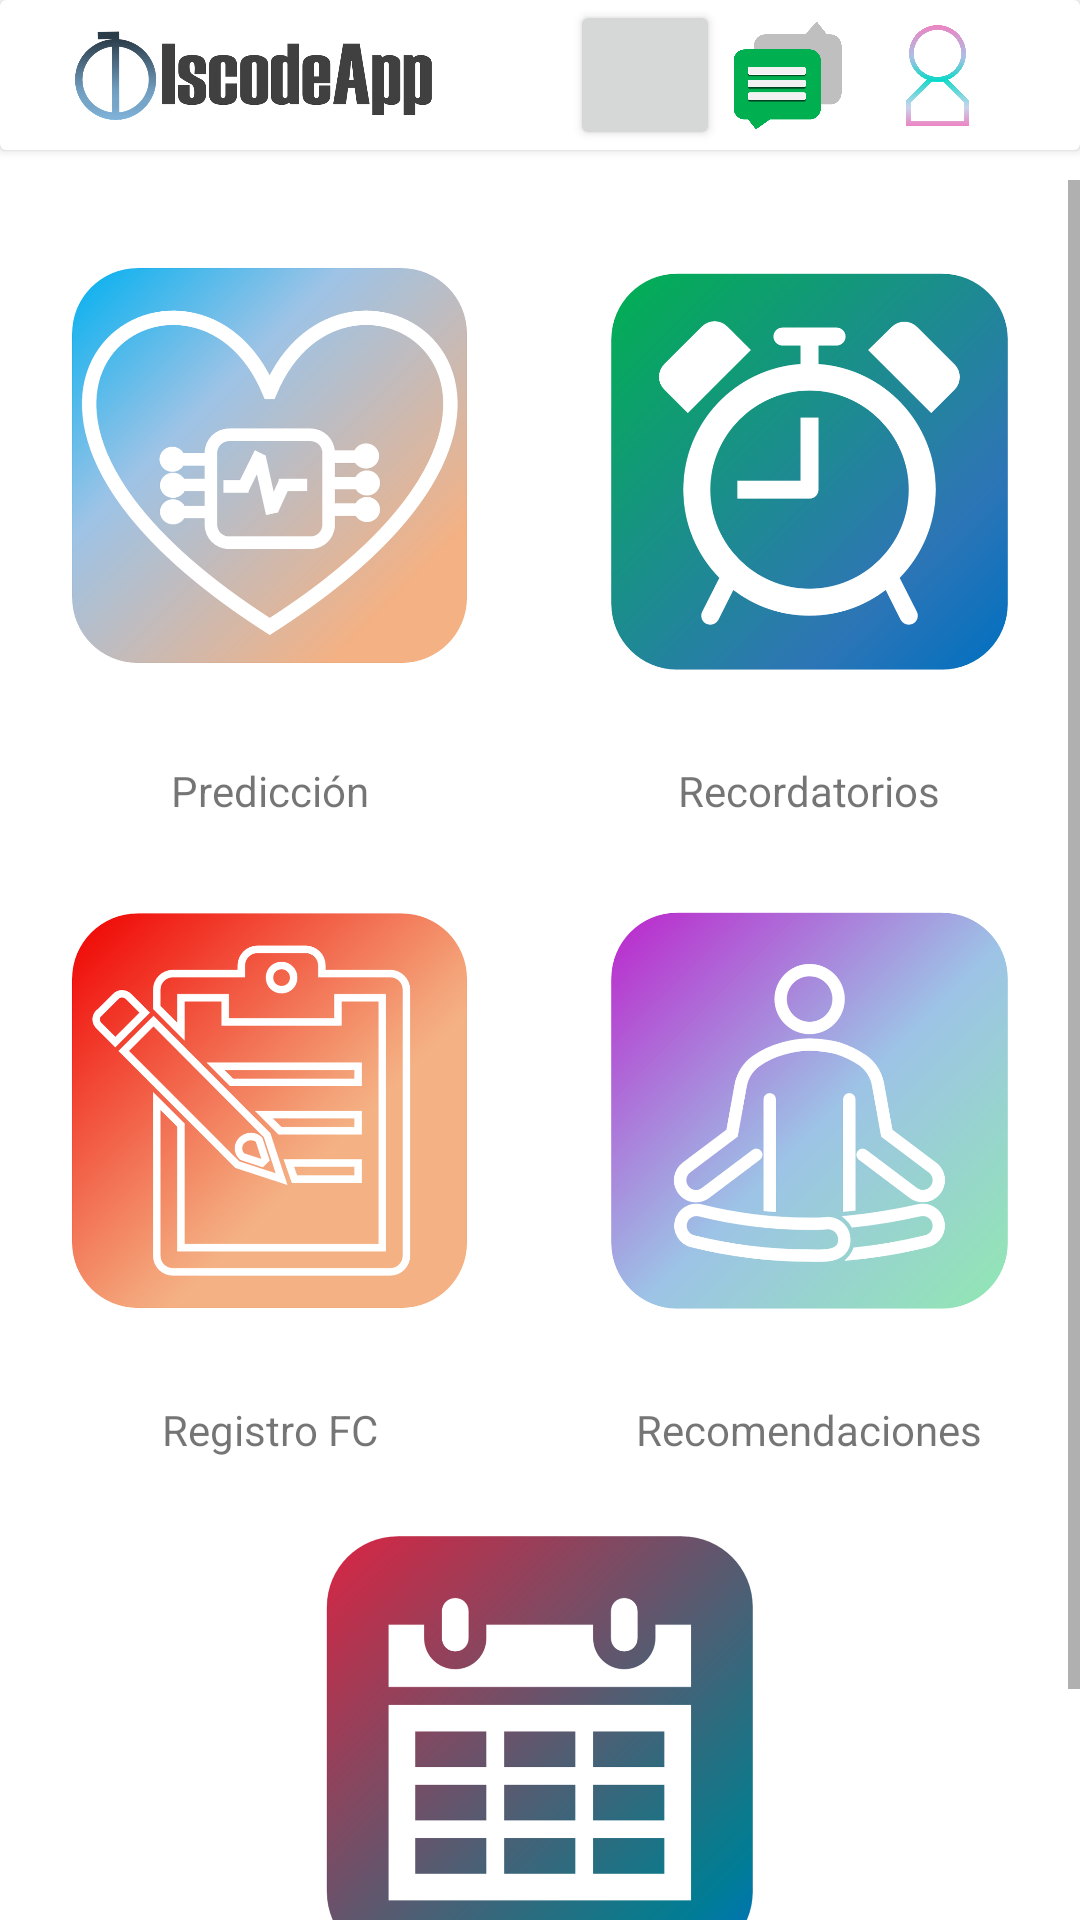

Reconstruct the res/layout file that produces this screen, plus the resources it refers to.
<!-- AndroidManifest.xml: application theme Theme.Shrine -->
<!-- res/layout/activity_main.xml -->
<?xml version="1.0" encoding="utf-8"?>
<RelativeLayout xmlns:android="http://schemas.android.com/apk/res/android"
    xmlns:app="http://schemas.android.com/apk/res-auto"
    xmlns:tools="http://schemas.android.com/tools"
    android:layout_width="match_parent"
    android:layout_height="match_parent"
    android:fitsSystemWindows="true"
    android:visibility="visible"
    tools:context=".MainActivity"
    tools:openDrawer="start">

    <LinearLayout
        android:layout_width="match_parent"
        android:layout_height="match_parent"
        android:orientation="vertical">

        <androidx.cardview.widget.CardView
            android:layout_width="match_parent"
            android:layout_height="50dp">

            <LinearLayout
                android:layout_width="match_parent"
                android:layout_height="50dp"
                android:orientation="horizontal">

                <ImageView
                    android:layout_width="match_parent"
                    android:layout_height="match_parent"
                    android:layout_weight="1"
                    android:paddingStart="25dp"
                    android:paddingTop="10dp"
                    android:paddingBottom="10dp"
                    android:scaleType="fitStart"
                    app:srcCompat="@drawable/logo_nombre" />

                <Button
                    android:id="@+id/prueba"
                    android:layout_width="50dp"
                    android:layout_height="match_parent" />

                <androidx.cardview.widget.CardView
                    android:layout_width="45dp"
                    android:layout_height="45dp"
                    android:layout_marginTop="2.5dp"
                    android:layout_marginEnd="5dp"
                    app:cardCornerRadius="200dp"
                    app:cardElevation="0dp">

                    <ImageButton
                        android:id="@+id/notificacion"
                        android:layout_width="match_parent"
                        android:layout_height="match_parent"
                        android:background="?attr/selectableItemBackgroundBorderless"
                        android:scaleType="fitXY"
                        android:scaleX="0.8"
                        android:scaleY="0.8"
                        android:src="@drawable/icono_mensajes" />

                </androidx.cardview.widget.CardView>


                <androidx.cardview.widget.CardView
                    android:layout_width="45dp"
                    android:layout_height="45dp"
                    android:layout_marginTop="2.5dp"
                    android:layout_marginEnd="25dp"
                    app:cardCornerRadius="200dp"
                    app:cardElevation="0dp">

                    <ImageButton
                        android:id="@+id/perfil"
                        android:layout_width="match_parent"
                        android:layout_height="match_parent"
                        android:background="?attr/selectableItemBackgroundBorderless"
                        android:scaleType="centerInside"
                        android:src="@drawable/icon_user" />

                </androidx.cardview.widget.CardView>

            </LinearLayout>
        </androidx.cardview.widget.CardView>



        <Space
            android:layout_width="match_parent"
            android:layout_height="10dp" />

        <ScrollView
            android:layout_width="match_parent"
            android:layout_height="match_parent">

            <LinearLayout
                android:layout_width="match_parent"
                android:layout_height="wrap_content"
                android:orientation="vertical">

                <ScrollView
                    android:layout_width="match_parent"
                    android:layout_height="match_parent">

                    <LinearLayout
                        android:layout_width="match_parent"
                        android:layout_height="wrap_content"
                        android:orientation="vertical">

                        <TableLayout
                            android:layout_width="match_parent"
                            android:layout_height="match_parent">

                            <TableRow
                                android:layout_width="match_parent"
                                android:layout_height="match_parent">

                                <ImageButton
                                    android:id="@+id/goPrediccion"
                                    android:layout_width="match_parent"
                                    android:layout_height="194dp"
                                    android:layout_weight="1"
                                    android:background="?attr/selectableItemBackgroundBorderless"
                                    android:scaleType="centerInside"
                                    android:scaleX="0.8"
                                    android:scaleY="0.8"
                                    android:src="@drawable/pic1"
                                    android:text="Button" />

                                <ImageButton
                                    android:id="@+id/goRecordatorios"
                                    android:layout_width="match_parent"
                                    android:layout_height="match_parent"
                                    android:layout_weight="1"
                                    android:background="?attr/selectableItemBackgroundBorderless"
                                    android:scaleType="centerInside"
                                    android:scaleX="0.8"
                                    android:scaleY="0.8"
                                    android:src="@drawable/pic2"
                                    android:text="Button" />

                            </TableRow>

                            <TableRow
                                android:layout_width="match_parent"
                                android:layout_height="match_parent">

                                <TextView
                                    android:id="@+id/textView1"
                                    android:layout_width="match_parent"
                                    android:layout_height="match_parent"
                                    android:layout_weight="1"
                                    android:gravity="center"
                                    android:text="Predicción" />

                                <TextView
                                    android:id="@+id/textView2"
                                    android:layout_width="match_parent"
                                    android:layout_height="match_parent"
                                    android:layout_weight="1"
                                    android:gravity="center"
                                    android:text="Recordatorios" />

                            </TableRow>

                            <TableRow
                                android:layout_width="match_parent"
                                android:layout_height="match_parent">

                                <ImageButton
                                    android:id="@+id/goRegistrarFC"
                                    android:layout_width="match_parent"
                                    android:layout_height="194dp"
                                    android:layout_weight="1"
                                    android:background="?attr/selectableItemBackgroundBorderless"
                                    android:scaleType="centerInside"
                                    android:scaleX="0.8"
                                    android:scaleY="0.8"
                                    android:src="@drawable/pic3"
                                    android:text="Button" />

                                <ImageButton
                                    android:id="@+id/goRecomendaciones"
                                    android:layout_width="match_parent"
                                    android:layout_height="match_parent"
                                    android:layout_weight="1"
                                    android:background="?attr/selectableItemBackgroundBorderless"
                                    android:scaleType="centerInside"
                                    android:scaleX="0.8"
                                    android:scaleY="0.8"
                                    android:src="@drawable/pic4"
                                    android:text="Button" />

                            </TableRow>

                            <TableRow
                                android:layout_width="match_parent"
                                android:layout_height="match_parent">

                                <TextView
                                    android:id="@+id/textView3"
                                    android:layout_width="match_parent"
                                    android:layout_height="match_parent"
                                    android:layout_weight="1"
                                    android:gravity="center"
                                    android:text="Registro FC" />

                                <TextView
                                    android:id="@+id/textView4"
                                    android:layout_width="match_parent"
                                    android:layout_height="match_parent"
                                    android:layout_weight="1"
                                    android:gravity="center"
                                    android:text="Recomendaciones" />
                            </TableRow>

                            <TableRow
                                android:layout_width="match_parent"
                                android:layout_height="match_parent">

                                <ImageButton
                                    android:id="@+id/goHistoricos"
                                    android:layout_width="match_parent"
                                    android:layout_height="194dp"
                                    android:layout_weight="1"
                                    android:background="?attr/selectableItemBackgroundBorderless"
                                    android:scaleType="centerInside"
                                    android:scaleX="0.8"
                                    android:scaleY="0.8"
                                    android:src="@drawable/pic5"
                                    android:text="Button" />

                            </TableRow>

                            <TableRow
                                android:layout_width="match_parent"
                                android:layout_height="match_parent">

                                <TextView
                                    android:id="@+id/textView5"
                                    android:layout_width="match_parent"
                                    android:layout_height="match_parent"
                                    android:layout_weight="1"
                                    android:gravity="center"
                                    android:text="Históricos" />
                            </TableRow>

                        </TableLayout>

                        <Space
                            android:layout_width="match_parent"
                            android:layout_height="30dp" />

                    </LinearLayout>
                </ScrollView>

            </LinearLayout>
        </ScrollView>


    </LinearLayout>

</RelativeLayout>
<!-- resources referenced by this layout -->
<resources>
  <!-- drawable icon_user: png bitmap (drawable, 72675 bytes) -->
  <!-- drawable icono_mensajes: png bitmap (drawable, 16487 bytes) -->
  <!-- drawable logo_nombre: png bitmap (drawable, 67991 bytes) -->
  <!-- drawable pic1: png bitmap (drawable, 166253 bytes) -->
  <!-- drawable pic2: png bitmap (drawable, 123703 bytes) -->
  <!-- drawable pic3: png bitmap (drawable, 110093 bytes) -->
  <!-- drawable pic4: png bitmap (drawable, 167291 bytes) -->
  <!-- drawable pic5: png bitmap (drawable, 87842 bytes) -->
  <style name="Theme.Shrine" parent="Theme.MaterialComponents.Light.NoActionBar">
          
          <item name="colorPrimary">@color/colorPrimary</item>
          <item name="colorPrimaryDark">@color/colorPrimaryDark</item>
          <item name="colorSecondary">@color/colorSecondary</item>
          <item name="colorAccent">@color/colorAccent</item>
  
          <item name="android:windowLightStatusBar" tools:targetApi="m">true</item>
          <item name="android:textColorPrimary">@color/textColorPrimary</item>
      </style>
  <color name="colorPrimary">#FF03DAC5</color>
  <color name="colorPrimaryDark">#FBB8AC</color>
  <color name="colorSecondary">#FBB8AC</color>
  <color name="colorAccent">#2A2C2C</color>
  <color name="textColorPrimary">#442C2E</color>
</resources>
